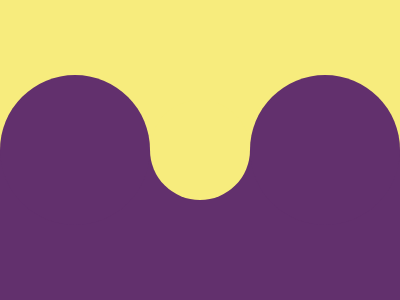

Reproduce this picture with HTML and CSS.

<!DOCTYPE html>
<html lang="en">
<head>
  <meta charset="UTF-8">
  <meta name="viewport" content="width=device-width, initial-scale=1.0">
  <title>Document</title>
  <style>
    body {
  width: 400px;
  height: 300px;
  background: #62306D;
  margin: 0;
}

div {
  position: fixed;
}

.yellow {
  width: 400px;
  height: 150px;
  background: #F7EC7D;
}

.ball {
  border-radius: 50%;
  width: 100px;
  height: 100px;
  bottom: 100px;
  left: 150px;
}

.purple {
  background: #62306D;
  left: 0;
  width: 150px;
  height: 150px;
  bottom: 75px;
  box-shadow: #62306D 250px 0;
}
  </style>
</head>
<body>
  <div class="yellow"></div>
  <div class="yellow ball"></div>
  <div class="ball purple"></div>
</body>
</html>